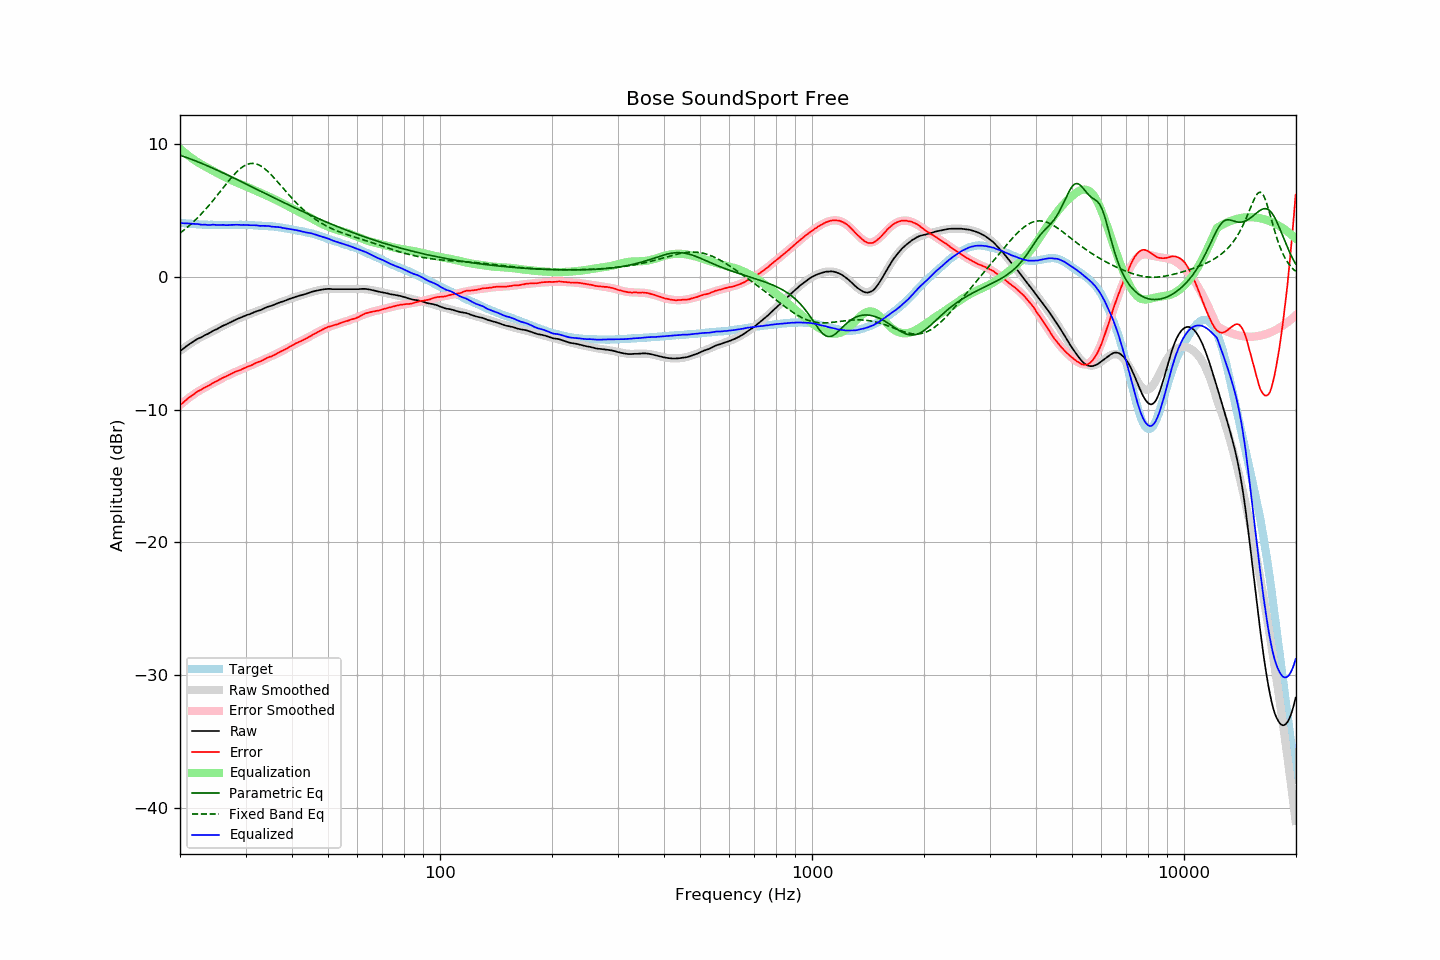

Values plotted in this chart, from the file beside it:
frequency, raw, error, smoothed, error_smoothed, equalization, parametric_eq, fixed_band_eq, equalized_raw, equalized_smoothed, target
20.00, -5.60, -9.68, -5.58, -9.66, 9.66, 9.18, 3.31, 4.06, 4.08, 4.08
20.20, -5.50, -9.57, -5.49, -9.56, 9.56, 9.13, 3.40, 4.06, 4.07, 4.07
20.40, -5.41, -9.47, -5.40, -9.46, 9.46, 9.09, 3.49, 4.05, 4.05, 4.06
20.61, -5.31, -9.36, -5.31, -9.36, 9.36, 9.05, 3.59, 4.04, 4.04, 4.05
20.81, -5.22, -9.25, -5.23, -9.26, 9.26, 9.01, 3.69, 4.04, 4.03, 4.03
21.02, -5.13, -9.15, -5.14, -9.16, 9.16, 8.96, 3.79, 4.03, 4.02, 4.02
21.23, -5.05, -9.06, -5.06, -9.07, 9.07, 8.92, 3.90, 4.02, 4.01, 4.01
21.44, -4.97, -8.99, -4.98, -8.98, 8.98, 8.87, 4.00, 4.01, 4.00, 4.02
21.66, -4.89, -8.89, -4.90, -8.90, 8.90, 8.83, 4.12, 4.00, 3.99, 4.00
21.87, -4.81, -8.81, -4.83, -8.81, 8.81, 8.78, 4.23, 4.00, 3.98, 4.00
22.09, -4.73, -8.71, -4.75, -8.73, 8.73, 8.73, 4.35, 4.00, 3.98, 3.98
22.31, -4.66, -8.63, -4.68, -8.65, 8.65, 8.68, 4.47, 3.99, 3.97, 3.97
22.54, -4.61, -8.57, -4.61, -8.58, 8.58, 8.64, 4.59, 3.96, 3.96, 3.96
22.76, -4.56, -8.52, -4.55, -8.50, 8.50, 8.59, 4.72, 3.94, 3.96, 3.96
22.99, -4.50, -8.45, -4.48, -8.43, 8.43, 8.54, 4.85, 3.93, 3.95, 3.95
23.22, -4.42, -8.36, -4.42, -8.37, 8.37, 8.48, 4.98, 3.95, 3.95, 3.94
23.45, -4.36, -8.31, -4.36, -8.30, 8.30, 8.43, 5.11, 3.94, 3.94, 3.95
23.69, -4.31, -8.25, -4.30, -8.23, 8.23, 8.38, 5.25, 3.92, 3.94, 3.94
23.92, -4.25, -8.18, -4.23, -8.16, 8.16, 8.33, 5.39, 3.91, 3.93, 3.93
24.16, -4.18, -8.12, -4.17, -8.10, 8.10, 8.27, 5.53, 3.92, 3.93, 3.94
24.40, -4.10, -8.04, -4.11, -8.04, 8.04, 8.22, 5.68, 3.94, 3.93, 3.94
24.65, -4.03, -7.96, -4.05, -7.97, 7.97, 8.17, 5.83, 3.94, 3.93, 3.93
24.89, -3.98, -7.91, -3.98, -7.91, 7.91, 8.11, 5.98, 3.93, 3.92, 3.93
25.14, -3.93, -7.85, -3.92, -7.84, 7.84, 8.06, 6.13, 3.91, 3.92, 3.92
25.39, -3.86, -7.78, -3.86, -7.78, 7.78, 8.00, 6.28, 3.92, 3.92, 3.92
25.65, -3.79, -7.71, -3.79, -7.71, 7.71, 7.95, 6.43, 3.92, 3.92, 3.92
25.91, -3.72, -7.64, -3.73, -7.65, 7.65, 7.89, 6.59, 3.93, 3.92, 3.92
26.16, -3.66, -7.59, -3.67, -7.59, 7.59, 7.83, 6.74, 3.93, 3.92, 3.93
26.43, -3.62, -7.54, -3.61, -7.53, 7.53, 7.78, 6.90, 3.90, 3.92, 3.92
26.69, -3.56, -7.48, -3.55, -7.47, 7.47, 7.72, 7.05, 3.91, 3.92, 3.92
26.96, -3.50, -7.42, -3.49, -7.41, 7.41, 7.66, 7.20, 3.91, 3.92, 3.92
27.23, -3.43, -7.35, -3.43, -7.35, 7.35, 7.60, 7.34, 3.92, 3.92, 3.92
27.50, -3.37, -7.29, -3.37, -7.30, 7.30, 7.54, 7.49, 3.93, 3.92, 3.92
27.77, -3.31, -7.24, -3.32, -7.24, 7.24, 7.49, 7.63, 3.93, 3.92, 3.93
28.05, -3.25, -7.17, -3.26, -7.19, 7.19, 7.43, 7.76, 3.94, 3.92, 3.92
28.33, -3.20, -7.13, -3.21, -7.13, 7.13, 7.37, 7.88, 3.93, 3.93, 3.93
28.62, -3.15, -7.08, -3.16, -7.08, 7.08, 7.31, 8.00, 3.93, 3.93, 3.93
28.90, -3.10, -7.04, -3.10, -7.03, 7.03, 7.25, 8.11, 3.93, 3.93, 3.94
29.19, -3.06, -7.00, -3.05, -6.98, 6.98, 7.19, 8.21, 3.92, 3.93, 3.94
29.48, -3.00, -6.93, -3.00, -6.92, 6.92, 7.13, 8.30, 3.92, 3.92, 3.93
29.78, -2.95, -6.88, -2.95, -6.87, 6.87, 7.07, 8.38, 3.92, 3.92, 3.93
30.08, -2.90, -6.83, -2.90, -6.82, 6.82, 7.01, 8.44, 3.92, 3.92, 3.93
30.38, -2.85, -6.76, -2.86, -6.77, 6.77, 6.95, 8.49, 3.92, 3.92, 3.91
30.68, -2.82, -6.73, -2.81, -6.72, 6.72, 6.89, 8.53, 3.90, 3.91, 3.91
30.99, -2.77, -6.68, -2.76, -6.67, 6.67, 6.83, 8.55, 3.90, 3.91, 3.91
31.30, -2.72, -6.63, -2.72, -6.62, 6.62, 6.77, 8.56, 3.90, 3.90, 3.91
31.61, -2.66, -6.56, -2.67, -6.56, 6.56, 6.71, 8.55, 3.90, 3.89, 3.90
31.93, -2.61, -6.49, -2.62, -6.51, 6.51, 6.65, 8.53, 3.90, 3.89, 3.88
32.24, -2.57, -6.46, -2.57, -6.45, 6.45, 6.59, 8.50, 3.88, 3.88, 3.89
32.57, -2.53, -6.40, -2.53, -6.40, 6.40, 6.53, 8.45, 3.87, 3.87, 3.87
32.89, -2.50, -6.37, -2.48, -6.35, 6.35, 6.47, 8.38, 3.85, 3.87, 3.87
33.22, -2.44, -6.30, -2.43, -6.29, 6.29, 6.41, 8.31, 3.85, 3.86, 3.86
33.55, -2.39, -6.25, -2.39, -6.24, 6.24, 6.35, 8.22, 3.85, 3.85, 3.86
33.89, -2.33, -6.18, -2.34, -6.19, 6.19, 6.29, 8.13, 3.86, 3.85, 3.85
34.23, -2.28, -6.11, -2.29, -6.13, 6.13, 6.23, 8.02, 3.85, 3.84, 3.83
34.57, -2.23, -6.06, -2.25, -6.08, 6.08, 6.17, 7.91, 3.84, 3.83, 3.83
34.92, -2.20, -6.01, -2.20, -6.02, 6.02, 6.11, 7.79, 3.82, 3.82, 3.81
35.27, -2.17, -6.00, -2.16, -5.97, 5.97, 6.05, 7.67, 3.79, 3.81, 3.83
35.62, -2.12, -5.92, -2.11, -5.91, 5.91, 5.99, 7.54, 3.79, 3.80, 3.80
35.97, -2.07, -5.87, -2.07, -5.85, 5.85, 5.93, 7.40, 3.78, 3.78, 3.80
... 635 more rows
